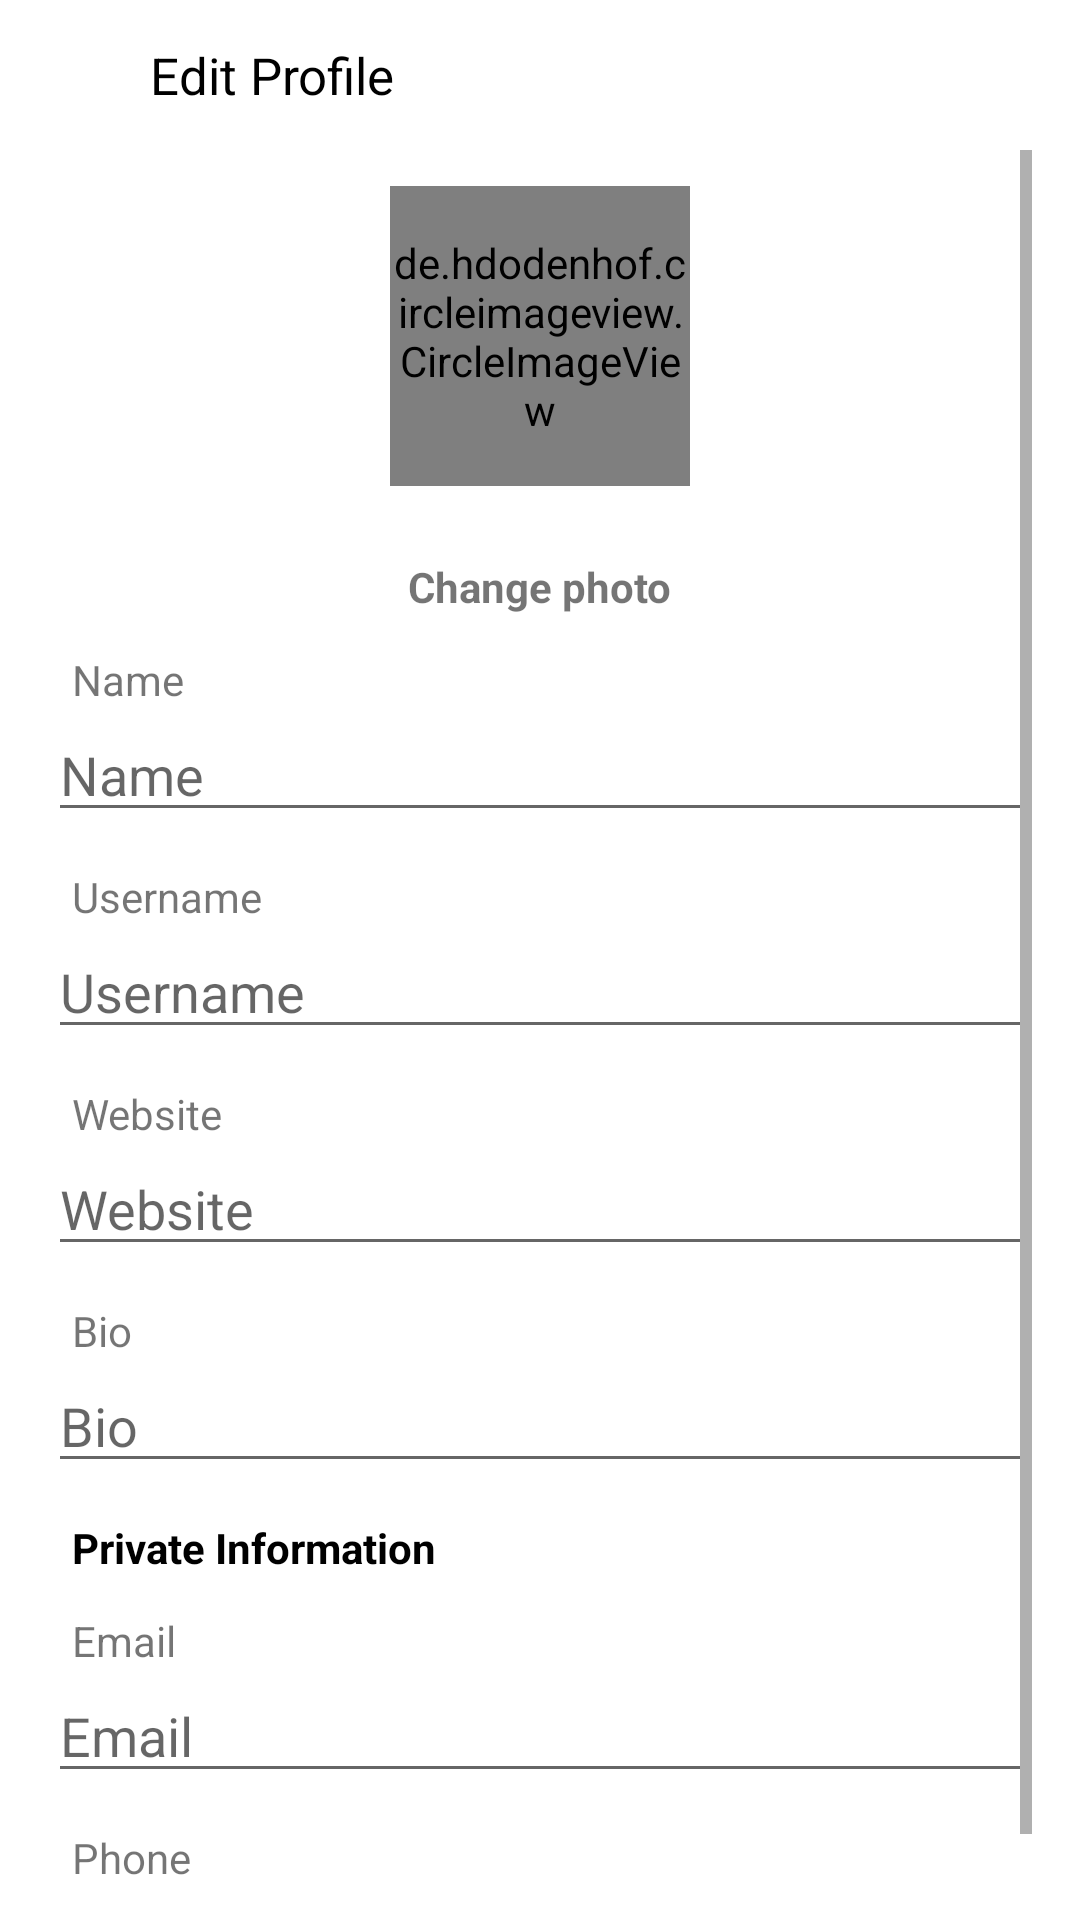

Write the Android layout XML for this screen, with the resource values it uses.
<!-- AndroidManifest.xml: application theme AppTheme -->
<!-- res/layout/activity_edit_profile.xml -->
<?xml version="1.0" encoding="utf-8"?>
<android.support.constraint.ConstraintLayout xmlns:android="http://schemas.android.com/apk/res/android"
    xmlns:app="http://schemas.android.com/apk/res-auto"
    xmlns:tools="http://schemas.android.com/tools"
    android:layout_width="match_parent"
    android:layout_height="match_parent"
    android:background="@color/white"
    tools:context=".activity.EditProfileActivity">

    <android.support.v7.widget.Toolbar
        android:id="@+id/toolbar"
        style="@style/toolbar"
        app:contentInsetStart="0dp">

        <android.support.constraint.ConstraintLayout
            android:layout_width="match_parent"
            android:layout_height="wrap_content">

            <ImageView
                android:id="@+id/close_image"
                style="@style/toolbar_image"
                android:src="@drawable/ic_close"
                app:layout_constraintBottom_toBottomOf="parent"
                app:layout_constraintStart_toStartOf="parent"
                app:layout_constraintTop_toTopOf="parent" />

            <TextView
                style="@style/toolbar_title"
                android:text="@string/edit_profile"
                app:layout_constraintBottom_toBottomOf="parent"
                app:layout_constraintStart_toEndOf="@id/close_image"
                app:layout_constraintTop_toTopOf="parent" />

            <ImageView
                android:id="@+id/save_image"
                style="@style/toolbar_image"
                android:src="@drawable/ic_check"
                app:layout_constraintBottom_toBottomOf="parent"
                app:layout_constraintEnd_toEndOf="parent"
                app:layout_constraintTop_toTopOf="parent" />

        </android.support.constraint.ConstraintLayout>
    </android.support.v7.widget.Toolbar>

    <ScrollView
        android:layout_width="0dp"
        android:layout_height="0dp"
        android:layout_marginEnd="@dimen/activity_horizontal_margin"
        android:layout_marginStart="@dimen/activity_horizontal_margin"
        app:layout_constraintBottom_toBottomOf="parent"
        app:layout_constraintLeft_toLeftOf="parent"
        app:layout_constraintRight_toRightOf="parent"
        app:layout_constraintTop_toBottomOf="@+id/toolbar">

        <LinearLayout
            android:layout_width="match_parent"
            android:layout_height="wrap_content"
            android:orientation="vertical">

            <de.hdodenhof.circleimageview.CircleImageView
                android:id="@+id/iv_profile"
                android:layout_width="@dimen/height_edit_profile_image"
                android:layout_height="@dimen/height_edit_profile_image"
                android:layout_gravity="center_horizontal"
                android:layout_margin="@dimen/divider_m"
                android:src="@drawable/person" />

            <TextView
                android:layout_width="wrap_content"
                android:layout_height="wrap_content"
                android:text="@string/change_photo"
                android:id="@+id/tv_change_photo"
                android:layout_marginTop="@dimen/divider_m"
                android:layout_gravity="center_horizontal"
                android:textColor="@color/blue"
                android:textStyle="bold"/>

            <TextView
                style="@style/edit_profile_label"
                android:labelFor="@id/et_name"
                android:text="@string/name" />

            <EditText
                android:id="@+id/et_name"
                android:layout_width="match_parent"
                android:layout_height="wrap_content"
                android:hint="@string/name"
                android:inputType="text" />

            <TextView
                style="@style/edit_profile_label"
                android:labelFor="@id/et_username"
                android:text="@string/username" />

            <EditText
                android:id="@+id/et_username"
                style="@style/edit_profile_et"
                android:hint="@string/username"
                android:inputType="text" />

            <TextView
                style="@style/edit_profile_label"
                android:labelFor="@id/et_website"
                android:text="@string/website" />

            <EditText
                android:id="@+id/et_website"
                style="@style/edit_profile_et"
                android:hint="@string/website"
                android:inputType="textWebEditText" />

            <TextView
                style="@style/edit_profile_label"
                android:labelFor="@id/et_bio"
                android:text="@string/bio" />

            <EditText
                android:id="@+id/et_bio"
                style="@style/edit_profile_et"
                android:hint="@string/bio"
                android:inputType="text" />

            <TextView
                style="@style/edit_profile_label"
                android:labelFor="@id/et_bio"
                android:text="@string/private_information"
                android:textColor="@color/black"
                android:textStyle="bold" />

            <TextView
                style="@style/edit_profile_label"
                android:labelFor="@id/et_email"
                android:text="@string/email" />

            <EditText
                android:id="@+id/et_email"
                style="@style/edit_profile_et"
                android:hint="@string/email"
                android:inputType="textEmailAddress" />

            <TextView
                style="@style/edit_profile_label"
                android:labelFor="@id/et_phone"
                android:text="@string/phone" />

            <EditText
                android:id="@+id/et_phone"
                style="@style/edit_profile_et"
                android:hint="@string/phone"
                android:inputType="phone" />
        </LinearLayout>
    </ScrollView>
</android.support.constraint.ConstraintLayout>
<!-- resources referenced by this layout -->
<resources>
  <dimen name="activity_horizontal_margin">16dp</dimen>
  <dimen name="divider_m">12dp</dimen>
  <dimen name="height_edit_profile_image">100dp</dimen>
  <string name="bio">Bio</string>
  <string name="change_photo">Change photo</string>
  <string name="edit_profile">Edit Profile</string>
  <string name="email">Email</string>
  <string name="name">Name</string>
  <string name="phone">Phone</string>
  <string name="private_information">Private Information</string>
  <string name="username">Username</string>
  <string name="website">Website</string>
  <style name="edit_profile_et">
          <item name="android:layout_width">match_parent</item>
          <item name="android:layout_height">wrap_content</item>
      </style>
  <style name="edit_profile_label">
          <item name="android:layout_width">wrap_content</item>
          <item name="android:layout_height">wrap_content</item>
          <item name="android:layout_marginStart">@dimen/divider_s</item>
          <item name="android:layout_marginTop">@dimen/divider_m</item>
          <item name="android:textColor">@color/grey</item>
      </style>
  <style name="toolbar">
          <item name="android:layout_width">match_parent</item>
          <item name="android:layout_height">@dimen/toolbar_height</item>
          <item name="android:background">@color/whiteish</item>
          <item name="android:elevation">4dp</item>
      </style>
  <style name="toolbar_image">
          <item name="android:layout_width">@dimen/toolbar_height</item>
          <item name="android:layout_height">@dimen/toolbar_height</item>
          <item name="android:padding">@dimen/toolbar_image_padding</item>
      </style>
  <style name="toolbar_title">
          <item name="android:layout_width">wrap_content</item>
          <item name="android:layout_height">match_parent</item>
          <item name="android:textColor">@color/black</item>
          <item name="android:textSize">@dimen/textSizeMedium</item>
      </style>
  <style name="AppTheme" parent="Theme.AppCompat.Light.NoActionBar">
          
          <item name="colorPrimary">@color/colorPrimary</item>
          <item name="colorPrimaryDark">@color/colorPrimaryDark</item>
          <item name="colorAccent">@color/colorAccent</item>
      </style>
  <dimen name="divider_s">8dp</dimen>
  <dimen name="toolbar_height">50dp</dimen>
  <dimen name="toolbar_image_padding">10dp</dimen>
  <dimen name="textSizeMedium">17sp</dimen>
  <!-- not gathered from this repository: default colours our renderer supplied (Android Studio template values) -->
  <color name="black">#FF000000</color>
  <color name="white">#FFFFFFFF</color>
  <color name="colorPrimary">#FF6200EE</color>
  <color name="colorPrimaryDark">#FF3700B3</color>
  <color name="colorAccent">#FF03DAC5</color>
</resources>
